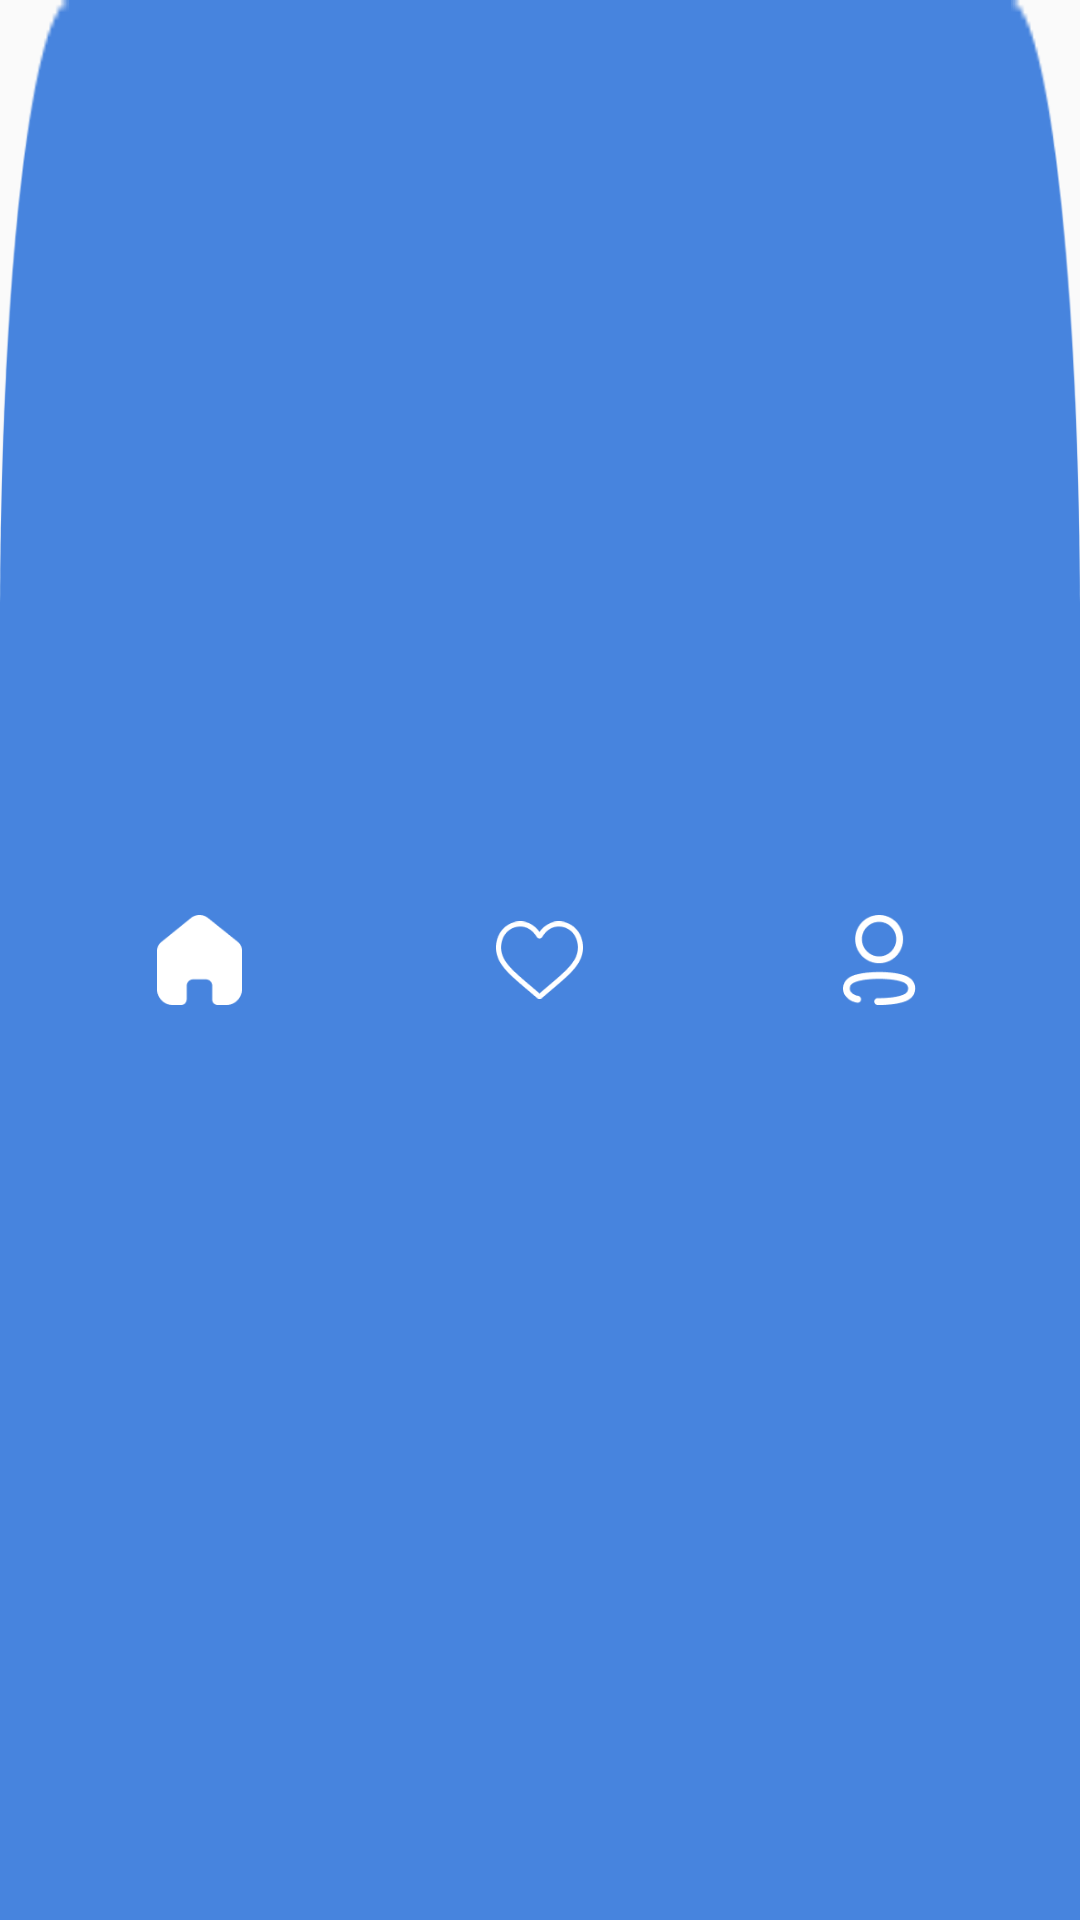

Produce the Android XML layout that renders to this screen, including the resource entries it uses.
<!-- AndroidManifest.xml: application theme AppTheme -->
<!-- res/layout/bottom_menu.xml -->
<?xml version="1.0" encoding="utf-8"?>
<LinearLayout xmlns:android="http://schemas.android.com/apk/res/android"
    xmlns:app="http://schemas.android.com/apk/res-auto"
    xmlns:tools="http://schemas.android.com/tools"
    android:id="@+id/bottom_navigation"
    android:layout_width="match_parent"
    android:layout_height="70dp"
    android:layout_gravity="bottom"
    android:background="@drawable/img_bottom"
    android:orientation="horizontal"
    android:paddingHorizontal="10dp">

    <LinearLayout
        android:foreground="?selectableItemBackgroundBorderless"
        android:id="@+id/bottomActivnost"
        android:layout_width="0dp"
        android:layout_height="match_parent"
        android:layout_weight="1"
        android:clickable="true"
        android:focusable="true"
        android:gravity="center"
        android:orientation="vertical"
        tools:targetApi="lollipop">

        <ImageView
            android:id="@+id/btn_search2"
            android:layout_width="29dp"
            android:layout_height="30dp"
            android:src="@drawable/img_home" />

        <TextView
            android:visibility="gone"
            android:id="@+id/btn_search1"
            style="@style/bottomText"
            android:textColor="#00B8D4"
            android:layout_width="match_parent"
            android:layout_height="wrap_content"
            android:text="" />
    </LinearLayout>

    <LinearLayout
android:foreground="?selectableItemBackgroundBorderless"
        android:id="@+id/bottomPrograms"
        android:layout_width="0dp"
        android:layout_height="match_parent"
        android:layout_weight="1"
        android:clickable="true"
        android:focusable="true"
        android:gravity="center"
        android:orientation="vertical">

        <ImageView
            android:id="@+id/btnFavorite"
            android:layout_width="29dp"
            android:layout_height="30dp"
            android:src="@drawable/img_love" />

        <TextView
            android:visibility="gone"
            android:id="@+id/btnFavorite1"
            style="@style/bottomText"
            android:layout_width="match_parent"
            android:layout_height="wrap_content"
            android:text="" />

    </LinearLayout>

    <LinearLayout
        android:visibility="gone"
        android:foreground="?selectableItemBackgroundBorderless"
        android:id="@+id/bottomStory"
        android:layout_width="0dp"
        android:layout_height="match_parent"
        android:layout_weight="1"
        android:clickable="true"
        android:focusable="true"
        android:gravity="center"
        android:orientation="vertical">

        <ImageView
            android:layout_width="29dp"
            android:layout_height="30dp"
            android:src="@drawable/ic_round_message" />

        <TextView
            style="@style/bottomText"
            android:layout_width="match_parent"
            android:layout_height="wrap_content"
            android:text="Habarlar" />

    </LinearLayout>

    <LinearLayout
        android:foreground="?selectableItemBackgroundBorderless"
        android:id="@+id/bottomSettings"
        android:layout_width="0dp"
        android:layout_height="match_parent"
        android:layout_weight="1"
        android:clickable="true"
        android:focusable="true"
        android:gravity="center"
        android:orientation="vertical">

        <ImageView
            android:layout_width="29dp"
            android:layout_height="30dp"
            android:src="@drawable/img_account" />

        <TextView
            android:visibility="gone"
            style="@style/bottomText"
            android:layout_width="match_parent"
            android:layout_height="wrap_content"
            android:text="" />

    </LinearLayout>


</LinearLayout>
<!-- resources referenced by this layout -->
<resources>
  <!-- drawable ic_round_message (drawable) -->
  <vector xmlns:android="http://schemas.android.com/apk/res/android"
      android:width="24dp"
      android:height="24dp"
      android:viewportWidth="24"
      android:viewportHeight="24"
      android:tint="#000">
    <path
        android:fillColor="@android:color/white"
        android:pathData="M20,2L4,2c-1.1,0 -1.99,0.9 -1.99,2L2,22l4,-4h14c1.1,0 2,-0.9 2,-2L22,4c0,-1.1 -0.9,-2 -2,-2zM17,14L7,14c-0.55,0 -1,-0.45 -1,-1s0.45,-1 1,-1h10c0.55,0 1,0.45 1,1s-0.45,1 -1,1zM17,11L7,11c-0.55,0 -1,-0.45 -1,-1s0.45,-1 1,-1h10c0.55,0 1,0.45 1,1s-0.45,1 -1,1zM17,8L7,8c-0.55,0 -1,-0.45 -1,-1s0.45,-1 1,-1h10c0.55,0 1,0.45 1,1s-0.45,1 -1,1z"/>
  </vector>
  <!-- drawable img_account: png bitmap (drawable, 1672 bytes) -->
  <!-- drawable img_bottom: png bitmap (drawable, 2841 bytes) -->
  <!-- drawable img_home: png bitmap (drawable, 1056 bytes) -->
  <!-- drawable img_love: png bitmap (drawable, 1582 bytes) -->
  <style name="bottomText">
          <item name="android:textColor">#000</item>
          <item name="android:gravity">center</item>
          <item name="android:textSize">12sp</item>
          <item name="android:layout_marginTop">5dp</item>
          <item name="android:layout_marginBottom">3dp</item>
  
      </style>
  <style name="AppTheme" parent="Theme.AppCompat.DayNight.NoActionBar">
          
          <item name="colorPrimary">@color/colorPrimary</item>
          <item name="colorPrimaryDark">@color/colorPrimaryDark</item>
          <item name="colorAccent">@color/colorAccent</item>
  
  
      </style>
  <color name="colorPrimary">#6200EE</color>
  <color name="colorPrimaryDark">@android:color/darker_gray</color>
  <color name="colorAccent">#FFC850</color>
</resources>
